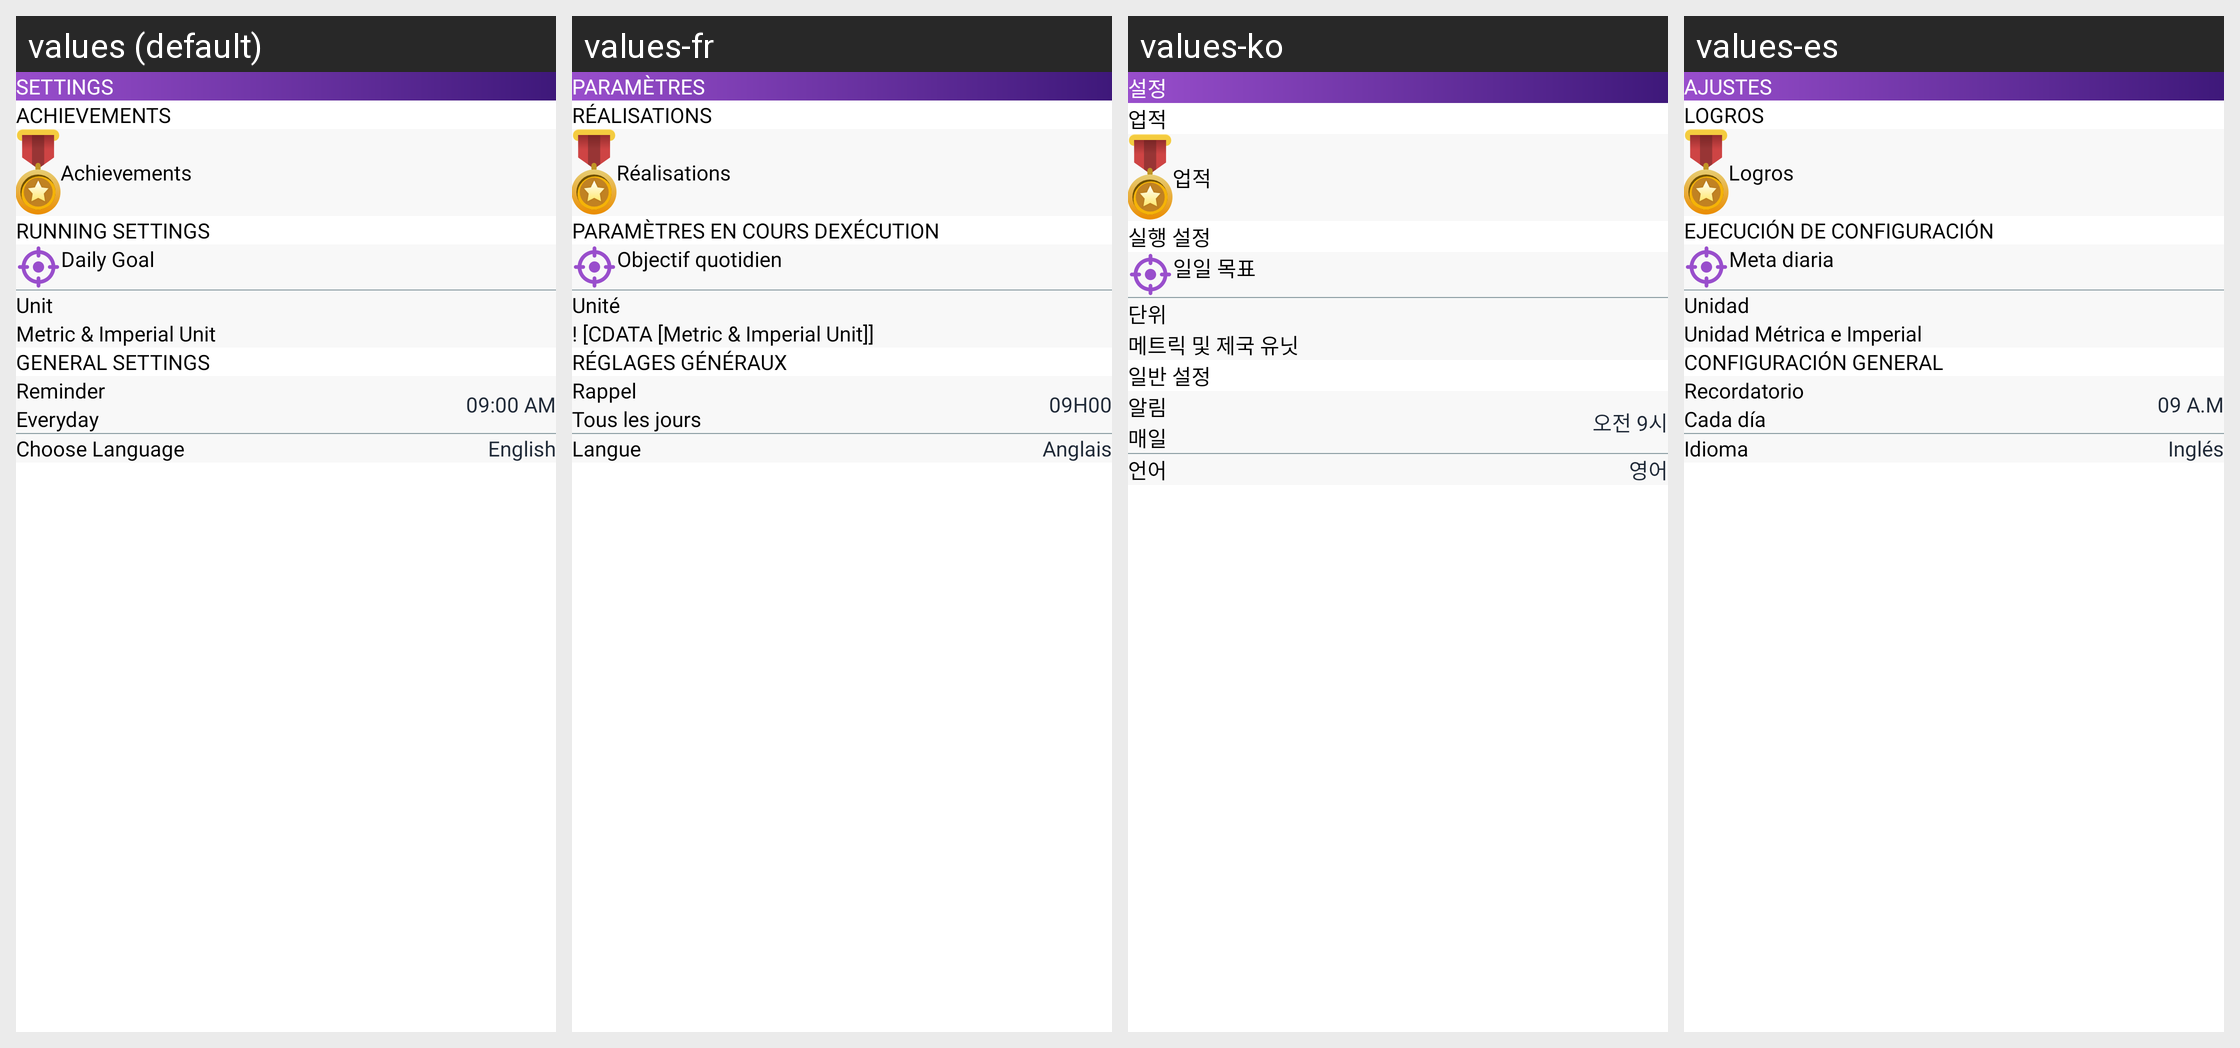

The same Android screen rendered under several of its app's locales, left to right. List the strings drawn on it with the default value and each locale's translation.
Android screen res/layout/fragment_setting.xml rendered under 4 locales, left to right: values (default), values-fr, values-ko, values-es. Device: Nexus 5 (rendered at 1080×1920; each locale shown at half size, 540×960, under a caption strip naming it); theme Theme.StepTrackerPedometer.
Other locales in the repository, not shown: values-bn-rIN, values-de, values-hi, values-in, values-it, values-ja, values-pa, values-pt, values-ru, values-ta, values-te, values-tr, values-ur, values-vi, values-zh.
Strings drawn on this screen, with the default value and each locale's value (text and hints the layout hard-codes, and strings that could not be matched under every locale, appear in the picture but are not listed):

settings
  values: Settings
  values-fr: Paramètres
  values-ko: 설정
  values-es: Ajustes

achievements
  values: Achievements
  values-fr: Réalisations
  values-ko: 업적
  values-es: Logros

running_settings
  values: Running Settings
  values-fr: Paramètres en cours dexécution
  values-ko: 실행 설정
  values-es: Ejecución de configuración

daily_goal
  values: Daily Goal
  values-fr: Objectif quotidien
  values-ko: 일일 목표
  values-es: Meta diaria

unit
  values: Unit
  values-fr: Unité
  values-ko: 단위
  values-es: Unidad

metric_imperial_unit
  values: Metric & Imperial Unit
  values-fr: ! [CDATA [Metric & Imperial Unit]]
  values-ko: 메트릭 및 제국 유닛
  values-es: Unidad Métrica e Imperial

general_settings
  values: General Settings
  values-fr: réglages généraux
  values-ko: 일반 설정
  values-es: Configuración general

reminder
  values: Reminder
  values-fr: Rappel
  values-ko: 알림
  values-es: Recordatorio

everyday
  values: Everyday
  values-fr: Tous les jours
  values-ko: 매일
  values-es: Cada día

_09_00_am
  values: 09:00 AM
  values-fr: 09H00
  values-ko: 오전 9시
  values-es: 09 A.M

language
  values: Choose Language
  values-fr: Langue
  values-ko: 언어
  values-es: Idioma

english
  values: English
  values-fr: Anglais
  values-ko: 영어
  values-es: Inglés
